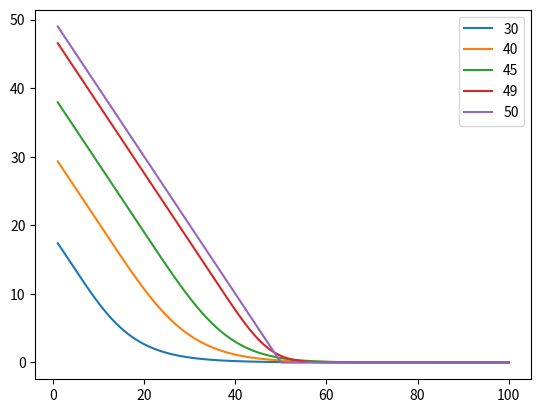

Reproduce this figure in Python.
import matplotlib.pyplot as plt
import numpy as np
import math
from scipy.stats import norm

def gaussian(x, mu, sigma):
    return (
        1.0 / (np.sqrt(2.0 * np.pi) * sigma) * np.exp(-np.power((x - mu) / sigma, 2.0) / 2)
    )

def BlackScholesCallValue(S_array, D, t, T, E, sigma, r):
    """Closed form Black Scholes value for a call, following Wilmott."""
    retval = []
    for S in S_array:
        if T - t > 0:
            d1 = (math.log(S/E) + (r - D + 1/2 * sigma * sigma)*(T - t)) / (sigma * math.sqrt(T - t))
            d2 = d1 - sigma * math.sqrt(T - t)
            retval.append(S * math.exp(-D * (T - t)) * norm.cdf(d1) - E * math.exp(-r * (T - t)) * norm.cdf(d2))
        else:
            retval.append(max(0, S - E))
    return retval

def BlackScholesPutValue(S_array, D, t, T, E, sigma, r):
    """Closed form Black Scholes value for a call, following Wilmott."""
    retval = []
    for S in S_array:
        if T - t > 0:
            d1 = (math.log(S/E) + (r - D + 1/2 * sigma * sigma)*(T - t)) / (sigma * math.sqrt(T - t))
            d2 = d1 - sigma * math.sqrt(T - t)
            retval.append(-S * math.exp(-D * (T - t)) * norm.cdf(-d1) + E * math.exp(-r * (T - t)) * norm.cdf(-d2))
        else:
            retval.append(max(0, E - S))
    return retval

if __name__ == '__main__':
    """Black Scholes closed form example, following Wilmott."""

    # Stock price ranges from 1 to 100, volatility is 0.1. Expiry time is T = 50. Choose a few values for time t <= 50.
    sigma = 0.1
    S_values = np.linspace(1, 100, 990)
    t_values = [30, 40, 45, 49, 50]
    for t in t_values:
        plt.plot(S_values, BlackScholesPutValue(S_values, 0, t, 50, 50, sigma, 0.05))
    plt.legend(t_values)
    plt.show()
